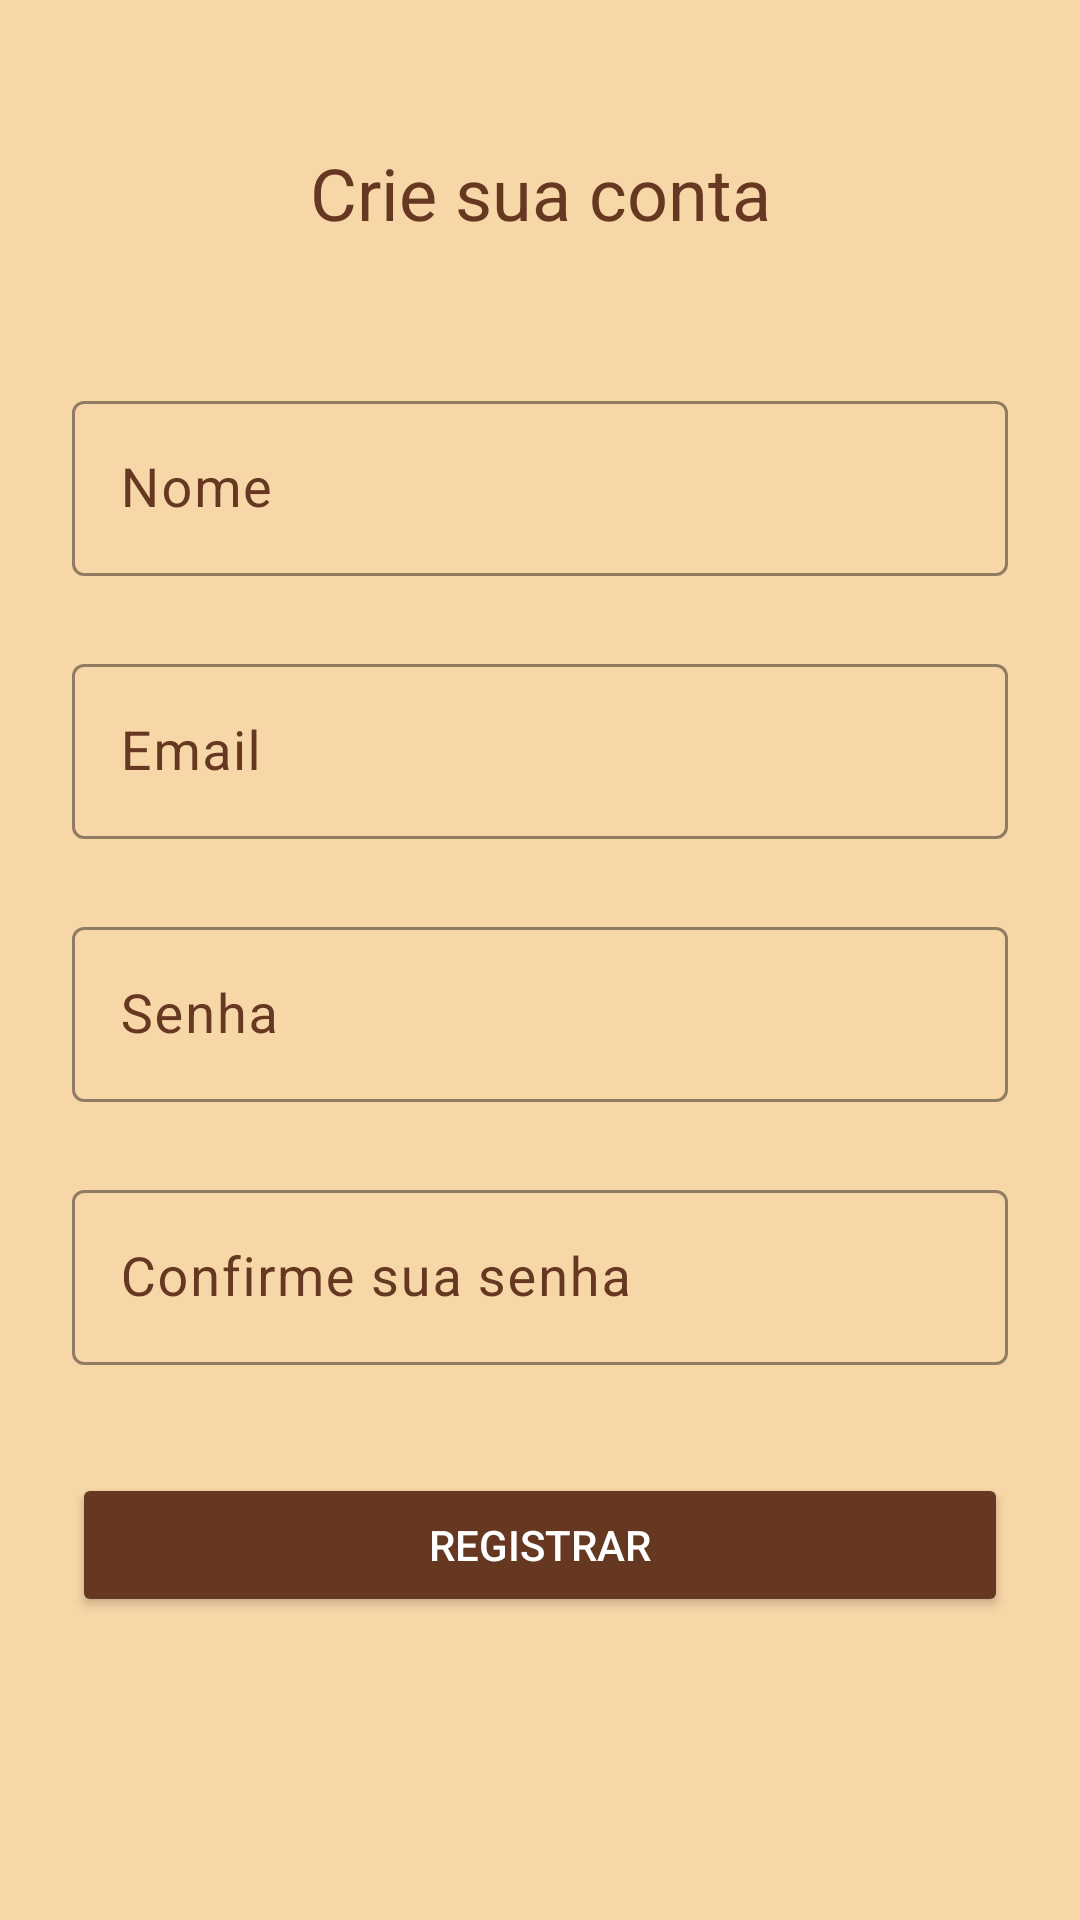

Reconstruct the res/layout file that produces this screen, plus the resources it refers to.
<!-- AndroidManifest.xml: application theme Theme.Applojadebolos -->
<!-- res/layout/activity_register.xml -->
<?xml version="1.0" encoding="utf-8"?>
<androidx.constraintlayout.widget.ConstraintLayout
    xmlns:android="http://schemas.android.com/apk/res/android"
    xmlns:app="http://schemas.android.com/apk/res-auto"
    android:id="@+id/main"
    android:background="@color/light_ldb"
    android:layout_width="match_parent"
    android:layout_height="match_parent"
    android:paddingTop="48dp">

    
    <TextView
        android:id="@+id/tvTitulo"
        android:layout_width="match_parent"
        android:layout_height="wrap_content"
        android:layout_marginHorizontal="24dp"
        android:textColor="@color/dark_ldb"
        android:text="Crie sua conta"
        android:textAlignment="center"
        android:textSize="24sp"
        app:layout_constraintTop_toTopOf="parent"
        app:layout_constraintStart_toStartOf="parent"
        app:layout_constraintEnd_toEndOf="parent" />

    
    <com.google.android.material.textfield.TextInputLayout
        android:id="@+id/til_name"
        android:layout_width="match_parent"
        android:layout_height="wrap_content"
        android:layout_marginHorizontal="24dp"
        style="@style/CustomTextInputLayout"
        android:textColorHint="@color/dark_ldb"
        android:layout_marginTop="48dp"
        android:hint="Nome"
        app:layout_constraintTop_toBottomOf="@id/tvTitulo"
        app:layout_constraintStart_toStartOf="parent"
        app:layout_constraintEnd_toEndOf="parent">

        <com.google.android.material.textfield.TextInputEditText
            android:id="@+id/et_name"
            android:layout_width="match_parent"
            android:layout_height="wrap_content"
            android:inputType="text"
            android:textColor="@color/black"
            android:textColorHint="@color/dark_ldb"
            android:textCursorDrawable="@drawable/text_cursor_black"
            android:textSize="18sp" />
    </com.google.android.material.textfield.TextInputLayout>

    
    <com.google.android.material.textfield.TextInputLayout
        android:id="@+id/til_email"
        android:layout_width="match_parent"
        android:layout_height="wrap_content"
        android:layout_marginHorizontal="24dp"
        style="@style/CustomTextInputLayout"
        android:textColorHint="@color/dark_ldb"
        android:layout_marginTop="24dp"
        android:hint="Email"
        app:layout_constraintTop_toBottomOf="@id/til_name"
        app:layout_constraintStart_toStartOf="parent"
        app:layout_constraintEnd_toEndOf="parent">

        <com.google.android.material.textfield.TextInputEditText
            android:id="@+id/et_email"
            android:layout_width="match_parent"
            android:layout_height="wrap_content"
            android:textColor="@color/black"
            android:textColorHint="@color/dark_ldb"
            android:textCursorDrawable="@drawable/text_cursor_black"
            android:inputType="textEmailAddress"
            android:textSize="18sp" />
    </com.google.android.material.textfield.TextInputLayout>

    
    <com.google.android.material.textfield.TextInputLayout
        android:id="@+id/til_password"
        android:layout_width="match_parent"
        android:layout_height="wrap_content"
        android:layout_marginHorizontal="24dp"
        style="@style/CustomTextInputLayout"
        android:textColorHint="@color/dark_ldb"
        android:layout_marginTop="24dp"
        android:hint="Senha"
        app:layout_constraintTop_toBottomOf="@id/til_email"
        app:layout_constraintStart_toStartOf="parent"
        app:layout_constraintEnd_toEndOf="parent">

        <com.google.android.material.textfield.TextInputEditText
            android:id="@+id/et_password"
            android:layout_width="match_parent"
            android:layout_height="wrap_content"
            android:textColor="@color/black"
            android:textColorHint="@color/dark_ldb"
            android:textCursorDrawable="@drawable/text_cursor_black"
            android:inputType="textPassword"
            android:textSize="18sp" />
    </com.google.android.material.textfield.TextInputLayout>

    <com.google.android.material.textfield.TextInputLayout
        android:id="@+id/til_confirm_password"
        android:layout_width="match_parent"
        android:layout_height="wrap_content"
        android:layout_marginHorizontal="24dp"
        style="@style/CustomTextInputLayout"
        android:textColorHint="@color/dark_ldb"
        android:layout_marginTop="24dp"
        android:hint="Confirme sua senha"
        app:layout_constraintTop_toBottomOf="@id/til_password"
        app:layout_constraintStart_toStartOf="parent"
        app:layout_constraintEnd_toEndOf="parent">

        <com.google.android.material.textfield.TextInputEditText
            android:id="@+id/et_confirm_password"
            android:layout_width="match_parent"
            android:layout_height="wrap_content"
            android:textColor="@color/black"
            android:textColorHint="@color/dark_ldb"
            android:textCursorDrawable="@drawable/text_cursor_black"
            android:inputType="textPassword"
            android:textSize="18sp" />
    </com.google.android.material.textfield.TextInputLayout>

    
    <Button
        android:id="@+id/btn_register"
        android:layout_width="match_parent"
        android:layout_height="wrap_content"
        android:layout_marginHorizontal="24dp"
        android:layout_marginTop="36dp"
        android:textColor="@color/white"
        android:text="Registrar"
        android:backgroundTint="@color/dark_ldb"
        app:layout_constraintTop_toBottomOf="@id/til_confirm_password"
        app:layout_constraintStart_toStartOf="parent"
        app:layout_constraintEnd_toEndOf="parent" />


    
    <FrameLayout
        android:id="@+id/loading_overlay"
        android:layout_width="match_parent"
        android:layout_height="match_parent"
        android:background="@android:color/white"
        android:visibility="gone">

        <ProgressBar
            android:id="@+id/progressBar"
            style="?android:attr/progressBarStyleLarge"
            android:layout_width="wrap_content"
            android:layout_height="wrap_content"
            android:layout_gravity="center" />
    </FrameLayout>

</androidx.constraintlayout.widget.ConstraintLayout>
<!-- resources referenced by this layout -->
<resources>
  <color name="black">#FF000000</color>
  <color name="dark_ldb">#663721</color>
  <color name="light_ldb">#f7d6a7</color>
  <color name="white">#FFFFFFFF</color>
  <!-- drawable text_cursor_black (drawable) -->
  <?xml version="1.0" encoding="utf-8"?>
  <selector xmlns:android="http://schemas.android.com/apk/res/android">
      <shape xmlns:android="http://schemas.android.com/apk/res/android" android:shape="rectangle">
          <size android:width="2dp" />
          <solid android:color="@color/black" />
      </shape>
  </selector>
  <style name="CustomTextInputLayout" parent="Widget.Material3.TextInputLayout.OutlinedBox">
          <item name="boxStrokeColor">@color/dark_ldb</item>
          <item name="boxStrokeErrorColor">@color/dark_ldb</item>
          <item name="hintTextColor">@color/dark_ldb</item>
          <item name="android:textColor">@color/dark_ldb</item>
          <item name="android:colorControlNormal">@color/dark_ldb</item>
      </style>
  <style name="Theme.Applojadebolos" parent="Base.Theme.Applojadebolos" />
  <style name="Base.Theme.Applojadebolos" parent="Theme.Material3.DayNight.NoActionBar">
          
          
      </style>
</resources>
